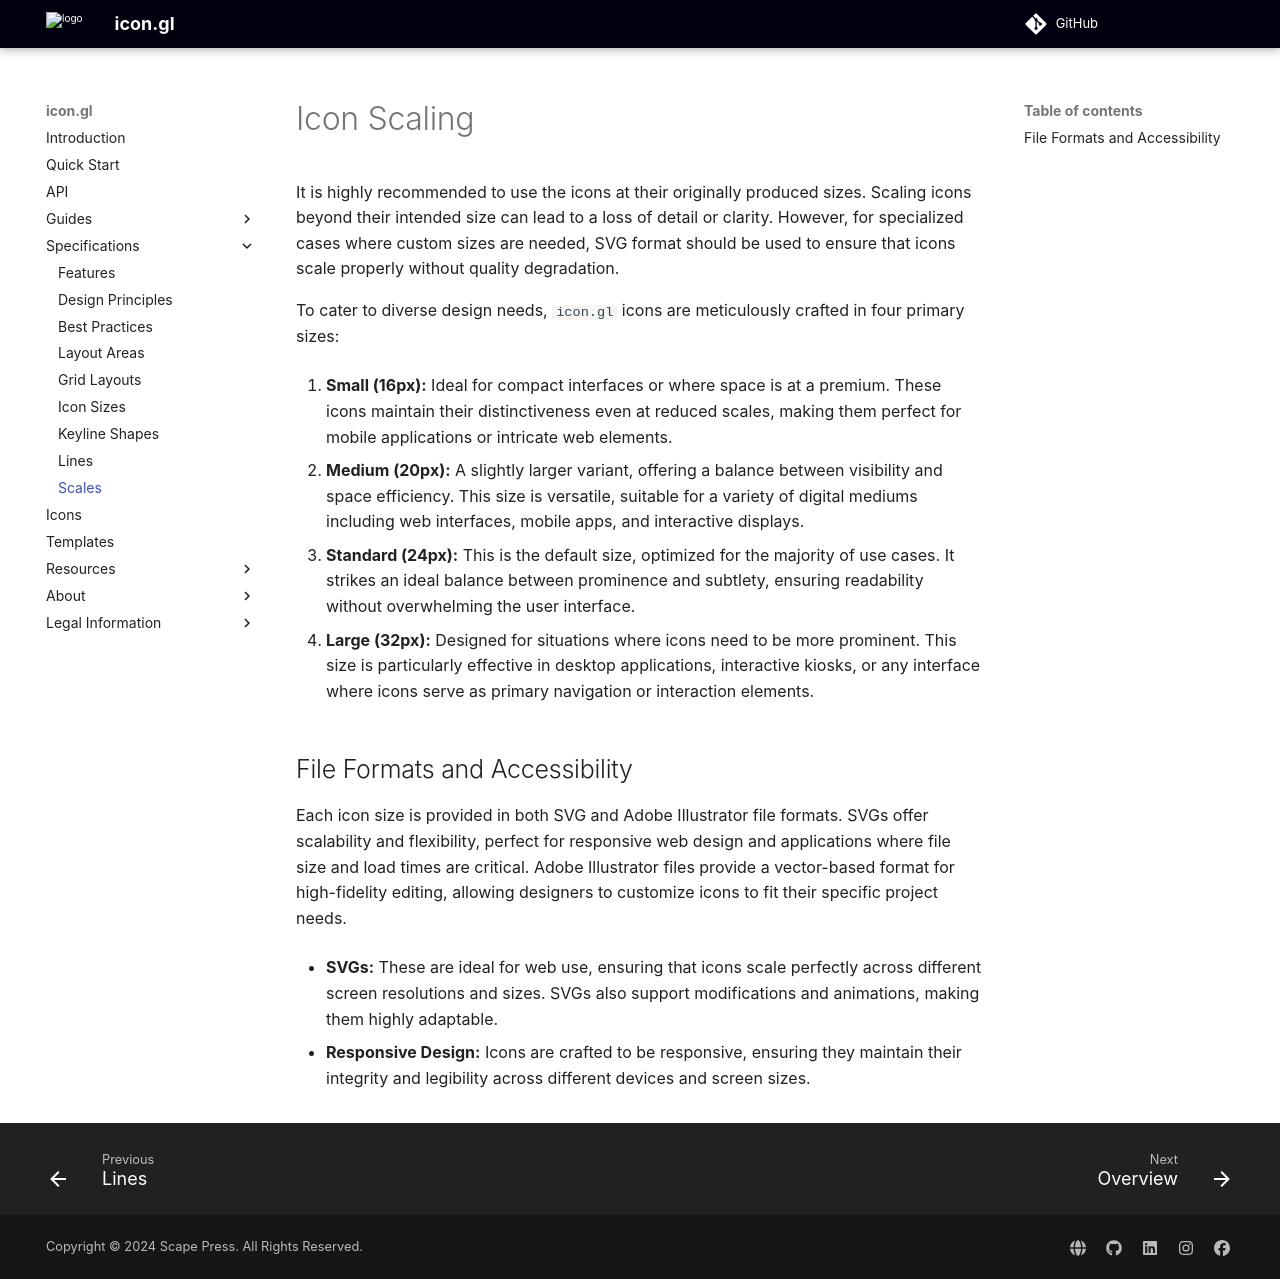

repository: stylescape/icon.gl · page: specifications/scales/index.html · generator: mkdocs

# Icon Scaling

It is highly recommended to use the icons at their originally produced sizes. Scaling icons beyond their intended size can lead to a loss of detail or clarity. However, for specialized cases where custom sizes are needed, SVG format should be used to ensure that icons scale properly without quality degradation.

To cater to diverse design needs, `icon.gl` icons are meticulously crafted in four primary sizes:

1. **Small (16px):** Ideal for compact interfaces or where space is at a premium. These icons maintain their distinctiveness even at reduced scales, making them perfect for mobile applications or intricate web elements.

2. **Medium (20px):** A slightly larger variant, offering a balance between visibility and space efficiency. This size is versatile, suitable for a variety of digital mediums including web interfaces, mobile apps, and interactive displays.

3. **Standard (24px):** This is the default size, optimized for the majority of use cases. It strikes an ideal balance between prominence and subtlety, ensuring readability without overwhelming the user interface.

4. **Large (32px):** Designed for situations where icons need to be more prominent. This size is particularly effective in desktop applications, interactive kiosks, or any interface where icons serve as primary navigation or interaction elements.

## File Formats and Accessibility

Each icon size is provided in both SVG and Adobe Illustrator file formats. SVGs offer scalability and flexibility, perfect for responsive web design and applications where file size and load times are critical. Adobe Illustrator files provide a vector-based format for high-fidelity editing, allowing designers to customize icons to fit their specific project needs.

- **SVGs:** These are ideal for web use, ensuring that icons scale perfectly across different screen resolutions and sizes. SVGs also support modifications and animations, making them highly adaptable.

- **Responsive Design:** Icons are crafted to be responsive, ensuring they maintain their integrity and legibility across different devices and screen sizes.
